Run: headless pygame with SDL's dummy video driver; simulated clock (each Clock.tick advances the game by its frame time, no real sleeping); random seed 0; keys injected as events and as key.get_pressed() state; mouse plan: one left click at the window centre at the start of phase 2, then a move to the lower-right quarter at the start of phase 3.
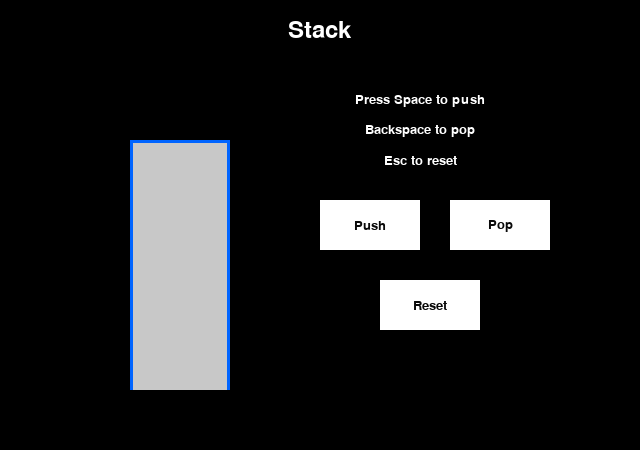
Frame 1 of 4 · flips 1–60 · no input
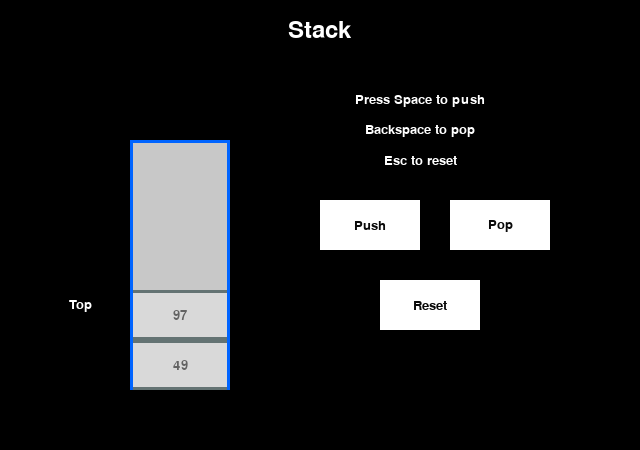
Frame 2 of 4 · flips 61–180 · clicked the window centre · tapped SPACE, RETURN · held RIGHT (→), D
Frame 3 of 4 · flips 181–300 · moved the mouse to the lower-right quarter · held DOWN (↓), S · screen unchanged from frame 2, image omitted
Frame 4 of 4 · flips 301–420 · held LEFT (←), A, UP (↑), W · screen unchanged from frame 3, image omitted

The pygame program that drew these frames:

import pygame
import random
# import time


class Stack:
    def __init__(self):
        self.items = []
        
    def push(self, item):
        self.items.append(item)
    
    def pop(self):
        val=self.items.pop()
        return val

    def isOverflown(self):
        return len(self.items) >= 5
    
    def isUnderflown(self):
        return len(self.items) <= 0
    
    def peek(self):
        return self.items[-1], len(self.items)
    
    
class StackVisual():
    def __init__(self):
        pygame.init()
        self.screen = pygame.display.set_mode((640, 450))
        self.clock = pygame.time.Clock()
        self.stack=Stack()
        self.stackObjects = []
        self.font=pygame.font.SysFont("comicsansms", 20)
        
        self.stackReq()
        
        self.displayMsg(msg="Press Space to push", pos=(420, 100), color=(255,255,255,128))
        self.displayMsg(msg="Backspace to pop", pos=(420, 130), color=(255,255,255,128))
        self.displayMsg(msg="Esc to reset", pos=(420, 160), color=(255,255,255,128))
        
    
    def stackReq(self):
        font = pygame.font.SysFont("comicsansms", 36)
        stext = font.render("Stack", True, (255, 255, 255))
        stextRect = stext.get_rect()
        stextRect.center = (320, 30)
        self.screen.blit(stext, stextRect)
        
        self.blockSize = (100, 50)
        self.stackBlockPosition=(130, 240-self.blockSize[1]*2)
        self.stackBlock = pygame.Surface((self.blockSize[0],self.blockSize[1]*5), pygame.SRCALPHA)
        self.stackBlock.fill((200,200,200,128))
        pygame.draw.rect(self.stackBlock, (0, 100, 255), pygame.Rect(0,0, 100, 300), 3)
        
    def buttons(self, placeHolder, coordinates):
        font=pygame.font.SysFont("comicsansms", 20)
        pygame.draw.rect(self.screen, (255, 255, 255), pygame.Rect(coordinates))
        text=font.render(placeHolder, True, (10, 10, 10))
        textRect = text.get_rect()
        textRect.center = (coordinates[0]+coordinates[2]/2, coordinates[1]+coordinates[3]/2)
        self.screen.blit(text, textRect)
        
    def run(self):
        done=False
        self.msgDisplay = False
        
        self.buttons("Push", (320, 200, 100, 50))
        self.buttons("Pop", (450, 200, 100, 50))
        self.buttons("Reset", (380, 280, 100, 50))
        
        while not done:
            for event in pygame.event.get():
                if event.type == pygame.QUIT:
                    done = True
                elif event.type==pygame.KEYDOWN:
                    if event.key==pygame.K_SPACE:
                        self.displayPush()
                    if event.key==pygame.K_BACKSPACE:
                        self.displayPop()
                    
                    if event.key==pygame.K_ESCAPE:
                        self.stack = Stack()
                        self.stackObjects = []
                        self.screen.fill((0, 0,0), (80, 80, 200, 50))
                        self.msgDisplay = False               
                        
                elif event.type==pygame.MOUSEBUTTONDOWN:
                    if event.button==1:
                        if 320<=event.pos[0]<=420 and 200<=event.pos[1]<=250:
                            self.displayPush()
                                
                        if 450<=event.pos[0]<=550 and 200<=event.pos[1]<=250:
                            self.displayPop()
                    
                        if 380<=event.pos[0]<=480 and 280<=event.pos[1]<=330:
                            self.stack = Stack()
                            self.stackObjects = []
                            self.screen.fill((0, 0,0), (80, 80, 200, 50))               
                        
            self.displayStack()
            self.screen.blit(self.stackBlock,  self.stackBlockPosition)
            
            pygame.display.flip()
            self.clock.tick(60)
            
        pygame.quit()
                        
    def displayStack(self):
        self.screen.fill((0, 0,0), (self.stackBlockPosition[0]-70, self.stackBlockPosition[1]-self.blockSize[1], 50, self.blockSize[1]*5+self.blockSize[1]))
        
        size = len(self.stackObjects)
        for i in range(size):
            self.stackObjects[i].fill((250,250,250,128))
            pygame.draw.rect(self.stackObjects[i], (0, 30, 30), pygame.Rect(0,0, self.blockSize[0], self.blockSize[1]), 3)
            
            text=self.font.render(str(self.stack.items[i]), True, (0, 0, 0))
            textRect = text.get_rect()
            textRect.center = (50, 25)
            self.stackObjects[i].blit(text, textRect)
            
            self.screen.blit(self.stackObjects[i], (self.stackBlockPosition[0], 340-self.blockSize[1]*i))
            
            if i==size-1:
                topText = self.font.render("Top", True, (255, 255, 255, 128))
                topTextRect = topText.get_rect() 
                topTextRect.center = (self.stackBlockPosition[0]-50, 340-self.blockSize[1]*i+15)
                self.screen.blit(topText, topTextRect)
                
    def displayMsg(self,msg, color=(255, 255, 255), pos=(180, 100)):
        text=self.font.render(msg, True, color)
        textRect = text.get_rect()
        textRect.center = pos
        self.screen.blit(text, textRect)
        
    def displayPush(self):
        if self.stack.isOverflown():
            self.displayMsg(msg="Stack is full")
            self.msgDisplay = True
        else:
            self.stack.push(random.randint(0, 100))
            self.stackObjects.append(pygame.Surface(self.blockSize, pygame.SRCALPHA)) 
            if self.msgDisplay:
                self.msgDisplay = False
                self.screen.fill((0, 0,0), (80, 80, 200, 50))
                
    def displayPop(self):
        if  self.stack.isUnderflown():
            self.displayMsg(msg="Stack is empty")
            self.msgDisplay = True
        else:
            self.stack.pop()
            self.stackObjects.pop()
            if self.msgDisplay:
                self.msgDisplay = False
                self.screen.fill((0, 0,0), (80, 80, 200, 50))               

if __name__ == '__main__':
    StackVisual().run()
    
